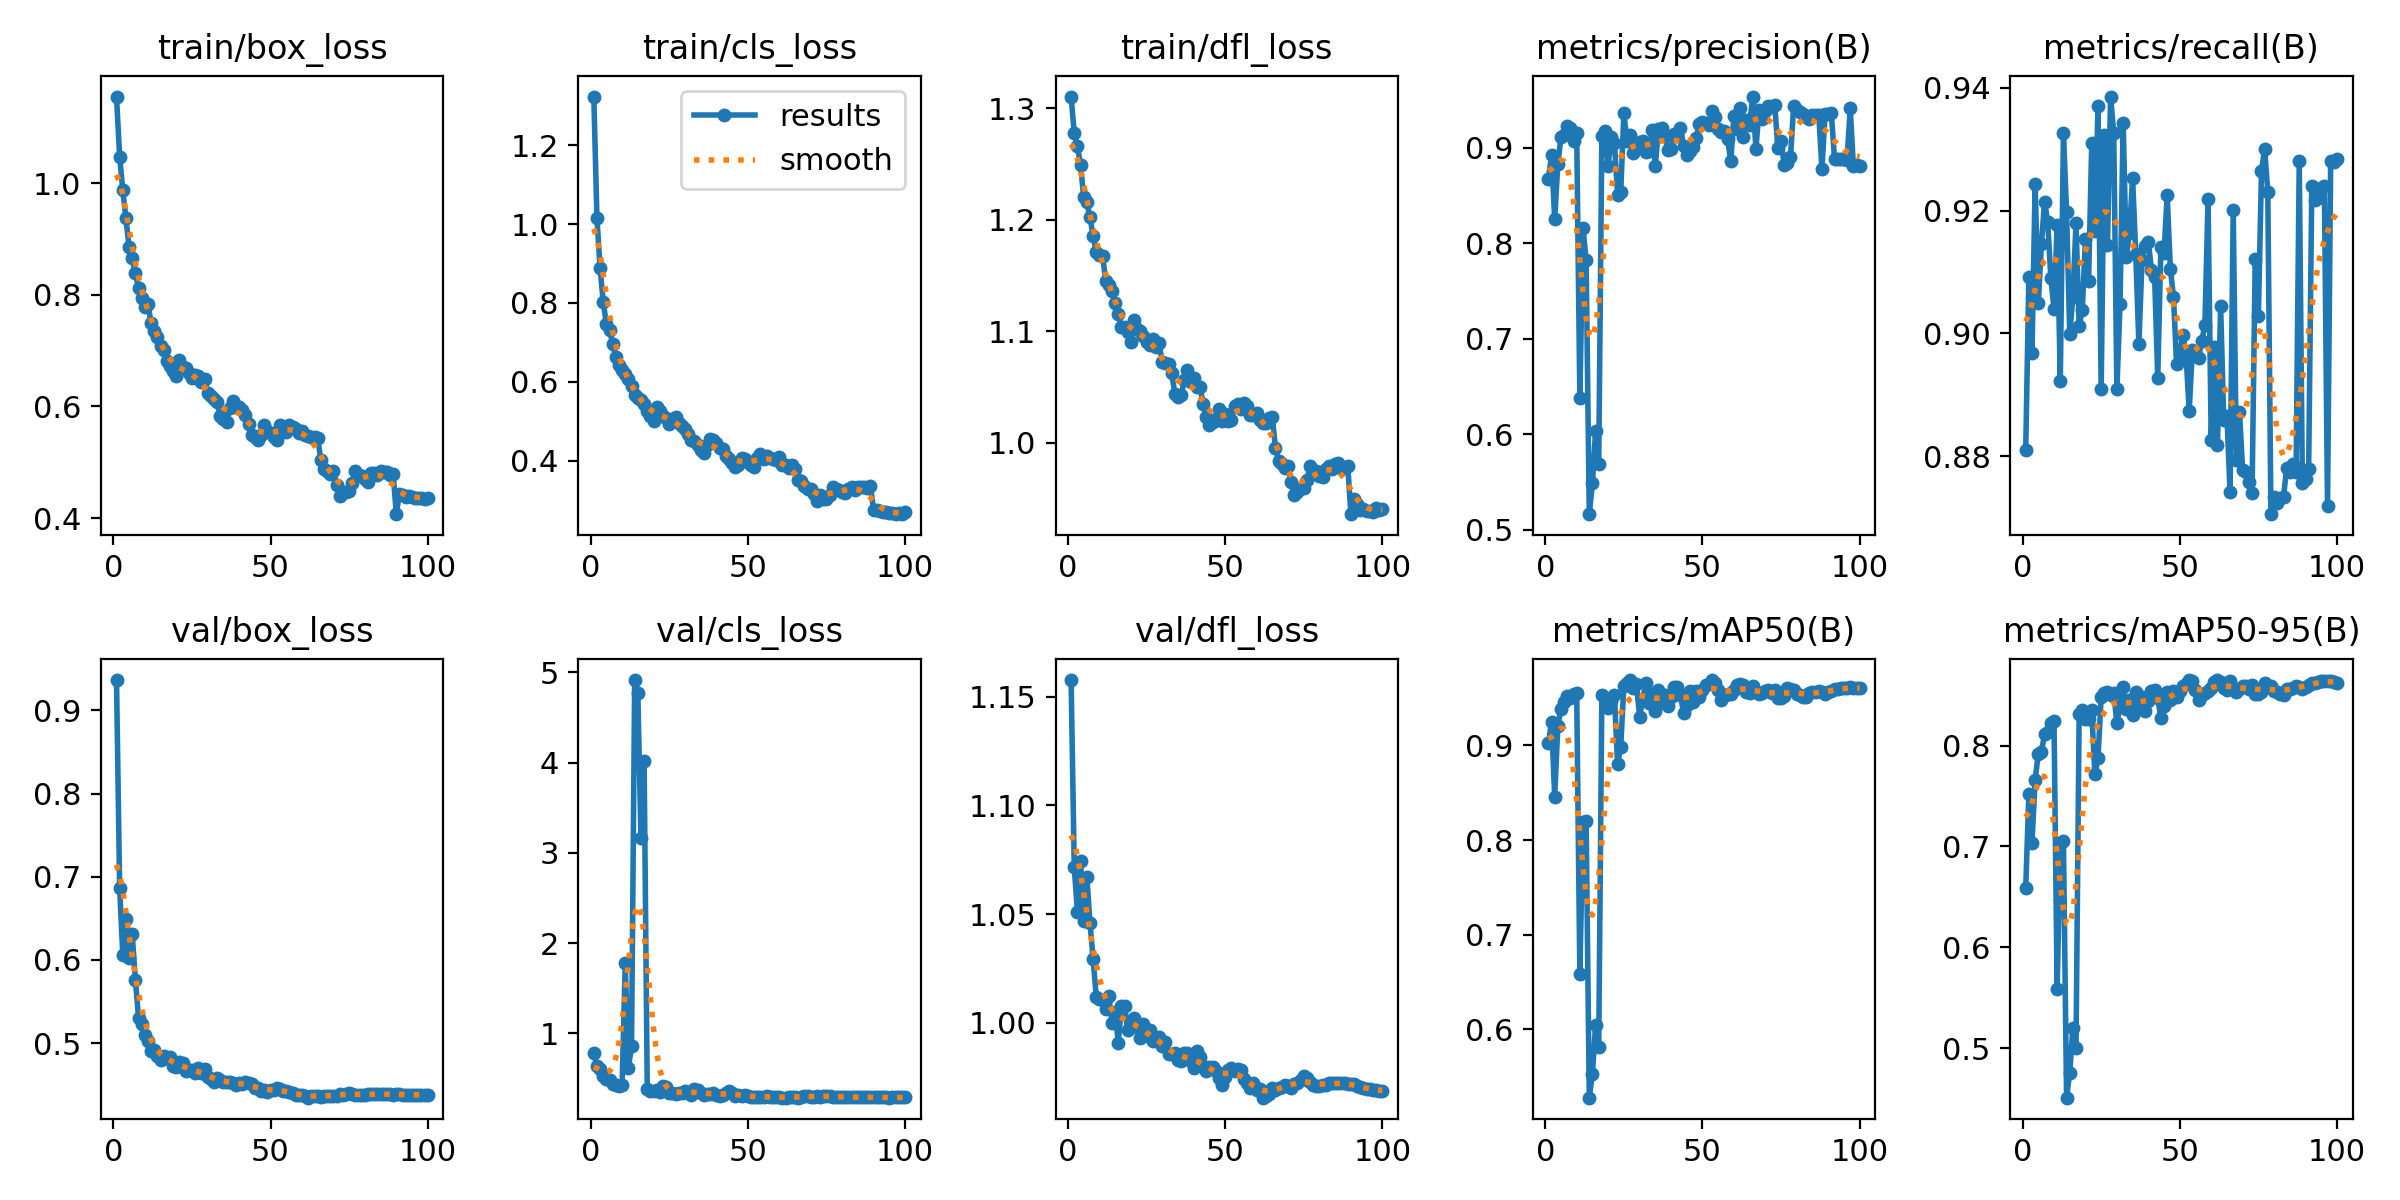

The table this chart was drawn from, first rows:
epoch, time, train/box_loss, train/cls_loss, train/dfl_loss, metrics/precision(B), metrics/recall(B), metrics/mAP50(B), metrics/mAP50-95(B), val/box_loss, val/cls_loss, val/dfl_loss, lr/pg0, lr/pg1, lr/pg2
1, 1177, 1.155, 1.323, 1.311, 0.8675, 0.881, 0.9025, 0.6587, 0.9365, 0.7804, 1.158, 0.06684, 0.0001666, 0.0001666
2, 2276, 1.047, 1.015, 1.278, 0.8922, 0.9092, 0.9251, 0.7518, 0.6861, 0.6373, 1.072, 0.03367, 0.0003332, 0.0003332
3, 3367, 0.9869, 0.8874, 1.266, 0.8257, 0.8968, 0.8461, 0.7035, 0.6055, 0.6098, 1.051, 0.0005071, 0.0004995, 0.0004995
4, 4460, 0.9365, 0.8025, 1.25, 0.8829, 0.9243, 0.9209, 0.766, 0.6494, 0.5312, 1.074, 0.0004989, 0.0004989, 0.0004989
5, 5551, 0.8856, 0.7472, 1.22, 0.9115, 0.9049, 0.9383, 0.7918, 0.6022, 0.4937, 1.047, 0.000498, 0.000498, 0.000498
6, 6641, 0.8653, 0.7316, 1.216, 0.9136, 0.9146, 0.9455, 0.7937, 0.631, 0.4889, 1.067, 0.000497, 0.000497, 0.000497
7, 7732, 0.8385, 0.697, 1.202, 0.9234, 0.9215, 0.9519, 0.8109, 0.576, 0.4379, 1.046, 0.0004956, 0.0004956, 0.0004956
8, 8823, 0.8118, 0.6633, 1.186, 0.9204, 0.9181, 0.9506, 0.8135, 0.5307, 0.4241, 1.029, 0.000494, 0.000494, 0.000494
9, 9913, 0.7946, 0.6437, 1.171, 0.9069, 0.909, 0.9544, 0.8224, 0.5227, 0.4192, 1.012, 0.0004922, 0.0004922, 0.0004922
10, 11019, 0.778, 0.6313, 1.168, 0.9156, 0.904, 0.9558, 0.8247, 0.5098, 0.4254, 1.011, 0.0004902, 0.0004902, 0.0004902
11, 1115, 0.7837, 0.6191, 1.168, 0.6381, 0.9177, 0.6585, 0.5592, 0.5028, 1.782, 1.011, 0.0004879, 0.0004879, 0.0004879
12, 2232, 0.7488, 0.6067, 1.146, 0.8163, 0.8923, 0.8189, 0.7023, 0.491, 0.6168, 1.006, 0.0004854, 0.0004854, 0.0004854
13, 3353, 0.7349, 0.5885, 1.141, 0.7824, 0.9326, 0.8198, 0.7054, 0.4913, 0.8592, 1.013, 0.0004826, 0.0004826, 0.0004826
14, 4472, 0.7241, 0.5656, 1.136, 0.5165, 0.9198, 0.528, 0.4512, 0.485, 4.916, 1, 0.0004796, 0.0004796, 0.0004796
15, 5583, 0.7079, 0.5594, 1.125, 0.549, 0.9, 0.5532, 0.476, 0.4802, 4.776, 1.005, 0.0004764, 0.0004764, 0.0004764
16, 1113, 0.7016, 0.5553, 1.116, 0.6036, 0.906, 0.6047, 0.5206, 0.4849, 3.16, 0.9909, 0.000473, 0.000473, 0.000473
17, 2232, 0.6816, 0.5442, 1.104, 0.5688, 0.918, 0.581, 0.5008, 0.4822, 4.023, 1.008, 0.0004694, 0.0004694, 0.0004694
18, 3348, 0.6714, 0.5256, 1.104, 0.912, 0.9012, 0.9533, 0.8314, 0.4839, 0.3785, 1.008, 0.0004655, 0.0004655, 0.0004655
19, 4461, 0.6641, 0.5137, 1.1, 0.9174, 0.9039, 0.9497, 0.8353, 0.4728, 0.3619, 0.9968, 0.0004615, 0.0004615, 0.0004615
20, 5578, 0.654, 0.501, 1.091, 0.8811, 0.9153, 0.9393, 0.8267, 0.4713, 0.3623, 1.001, 0.0004572, 0.0004572, 0.0004572
21, 6701, 0.6837, 0.5363, 1.11, 0.9117, 0.9085, 0.9466, 0.8267, 0.4771, 0.3724, 1.002, 0.0004527, 0.0004527, 0.0004527
22, 7822, 0.6714, 0.5257, 1.102, 0.9052, 0.931, 0.9533, 0.8354, 0.4757, 0.3458, 0.9981, 0.0004481, 0.0004481, 0.0004481
23, 8948, 0.6693, 0.5146, 1.101, 0.8512, 0.9167, 0.8803, 0.7714, 0.4669, 0.417, 0.9929, 0.0004432, 0.0004432, 0.0004432
24, 10069, 0.659, 0.5076, 1.096, 0.8536, 0.9371, 0.8986, 0.788, 0.4674, 0.4057, 0.9995, 0.0004382, 0.0004382, 0.0004382
25, 11178, 0.6517, 0.4936, 1.091, 0.9361, 0.8909, 0.9633, 0.848, 0.4679, 0.3393, 0.9941, 0.0004329, 0.0004329, 0.0004329
26, 12287, 0.6556, 0.5055, 1.088, 0.9072, 0.9324, 0.9661, 0.8524, 0.4646, 0.3363, 0.9969, 0.0004275, 0.0004275, 0.0004275
27, 13395, 0.6545, 0.511, 1.093, 0.9136, 0.9143, 0.969, 0.8532, 0.4707, 0.3322, 0.9917, 0.0004219, 0.0004219, 0.0004219
28, 14512, 0.6433, 0.497, 1.086, 0.8942, 0.9386, 0.9602, 0.8498, 0.4637, 0.3353, 0.9923, 0.0004162, 0.0004162, 0.0004162
29, 1116, 0.6498, 0.4889, 1.089, 0.8989, 0.9326, 0.9652, 0.8525, 0.4685, 0.338, 0.9936, 0.0004103, 0.0004103, 0.0004103
30, 2214, 0.6239, 0.4805, 1.072, 0.9061, 0.8909, 0.9306, 0.8218, 0.4598, 0.3667, 0.9893, 0.0004042, 0.0004042, 0.0004042
31, 3337, 0.6194, 0.4683, 1.071, 0.9071, 0.9048, 0.9493, 0.8393, 0.4565, 0.3393, 0.9912, 0.000398, 0.000398, 0.000398
32, 4448, 0.6135, 0.4519, 1.071, 0.8953, 0.9343, 0.9662, 0.8576, 0.4534, 0.3199, 0.9855, 0.0003916, 0.0003916, 0.0003916
33, 1105, 0.6072, 0.4492, 1.063, 0.8965, 0.9124, 0.9446, 0.8363, 0.4575, 0.3801, 0.9857, 0.0003851, 0.0003851, 0.0003851
34, 2215, 0.5826, 0.4396, 1.044, 0.9189, 0.9164, 0.9539, 0.8453, 0.4553, 0.378, 0.9859, 0.0003785, 0.0003785, 0.0003785
35, 3358, 0.5773, 0.4267, 1.041, 0.8809, 0.9254, 0.9362, 0.8301, 0.4528, 0.3385, 0.983, 0.0003717, 0.0003717, 0.0003717
36, 4471, 0.5728, 0.4196, 1.043, 0.92, 0.913, 0.9585, 0.8528, 0.4532, 0.3159, 0.9826, 0.0003649, 0.0003649, 0.0003649
37, 5591, 0.5967, 0.441, 1.056, 0.9206, 0.8983, 0.9464, 0.8399, 0.4538, 0.3332, 0.9861, 0.0003579, 0.0003579, 0.0003579
38, 6708, 0.6088, 0.4559, 1.065, 0.9122, 0.912, 0.953, 0.8476, 0.4525, 0.3303, 0.9863, 0.0003508, 0.0003508, 0.0003508
39, 7834, 0.6003, 0.4523, 1.055, 0.898, 0.9142, 0.9418, 0.8345, 0.4497, 0.3379, 0.9824, 0.0003436, 0.0003436, 0.0003436
40, 8960, 0.5992, 0.4452, 1.058, 0.8991, 0.9149, 0.9517, 0.8446, 0.4517, 0.3197, 0.9794, 0.0003363, 0.0003363, 0.0003363
41, 10083, 0.5939, 0.4336, 1.05, 0.9142, 0.9104, 0.9617, 0.8536, 0.4503, 0.3061, 0.9869, 0.000329, 0.000329, 0.000329
42, 11222, 0.5852, 0.4308, 1.05, 0.9122, 0.9093, 0.9613, 0.8554, 0.4531, 0.3135, 0.9845, 0.0003215, 0.0003215, 0.0003215
43, 1104, 0.5691, 0.4119, 1.035, 0.9208, 0.8927, 0.9538, 0.8471, 0.4526, 0.3379, 0.9799, 0.0003141, 0.0003141, 0.0003141
44, 2208, 0.5492, 0.4035, 1.023, 0.9015, 0.9141, 0.9338, 0.8269, 0.4504, 0.3616, 0.9776, 0.0003065, 0.0003065, 0.0003065
45, 3313, 0.5454, 0.3933, 1.016, 0.8929, 0.913, 0.9428, 0.8387, 0.4461, 0.3442, 0.9795, 0.0002989, 0.0002989, 0.0002989
46, 4423, 0.5393, 0.3853, 1.019, 0.8971, 0.9226, 0.958, 0.8533, 0.4461, 0.3107, 0.9797, 0.0002912, 0.0002912, 0.0002912
47, 5529, 0.5482, 0.3905, 1.021, 0.9007, 0.9106, 0.9465, 0.8455, 0.442, 0.3167, 0.978, 0.0002835, 0.0002835, 0.0002835
48, 6636, 0.5667, 0.4081, 1.031, 0.9104, 0.906, 0.9573, 0.854, 0.4435, 0.3105, 0.9748, 0.0002758, 0.0002758, 0.0002758
49, 7739, 0.5557, 0.4044, 1.02, 0.9251, 0.895, 0.9509, 0.8481, 0.4414, 0.3162, 0.9714, 0.000268, 0.000268, 0.000268
50, 8846, 0.5527, 0.3967, 1.026, 0.9266, 0.8968, 0.9591, 0.854, 0.4441, 0.3059, 0.9753, 0.0002603, 0.0002603, 0.0002603
51, 9943, 0.5458, 0.3902, 1.02, 0.9263, 0.8998, 0.9639, 0.8589, 0.4433, 0.2948, 0.9785, 0.0002525, 0.0002525, 0.0002525
52, 11038, 0.5391, 0.3832, 1.021, 0.9237, 0.8965, 0.9649, 0.8606, 0.4458, 0.2983, 0.9793, 0.0002447, 0.0002447, 0.0002447
53, 12132, 0.5667, 0.4067, 1.033, 0.9387, 0.8874, 0.9691, 0.8647, 0.4452, 0.2937, 0.978, 0.000237, 0.000237, 0.000237
54, 13226, 0.5639, 0.4169, 1.035, 0.9322, 0.8972, 0.9663, 0.8634, 0.4425, 0.2915, 0.9786, 0.0002292, 0.0002292, 0.0002292
55, 14330, 0.5549, 0.4044, 1.03, 0.9201, 0.8964, 0.9587, 0.8547, 0.4419, 0.2955, 0.9782, 0.0002215, 0.0002215, 0.0002215
56, 15433, 0.5669, 0.4127, 1.035, 0.9167, 0.8961, 0.9485, 0.8451, 0.4415, 0.3094, 0.9742, 0.0002138, 0.0002138, 0.0002138
57, 16531, 0.5638, 0.4063, 1.033, 0.9173, 0.8988, 0.9526, 0.8504, 0.4404, 0.2987, 0.9722, 0.0002061, 0.0002061, 0.0002061
58, 17628, 0.56, 0.4045, 1.025, 0.9096, 0.9014, 0.9541, 0.8519, 0.4377, 0.2956, 0.9702, 0.0001985, 0.0001985, 0.0001985
59, 18726, 0.552, 0.4011, 1.025, 0.8862, 0.9219, 0.9543, 0.8545, 0.4381, 0.2969, 0.9722, 0.0001909, 0.0001909, 0.0001909
60, 19824, 0.5554, 0.4093, 1.027, 0.9334, 0.8826, 0.9587, 0.8574, 0.4375, 0.2926, 0.9691, 0.0001834, 0.0001834, 0.0001834
... 40 more rows
